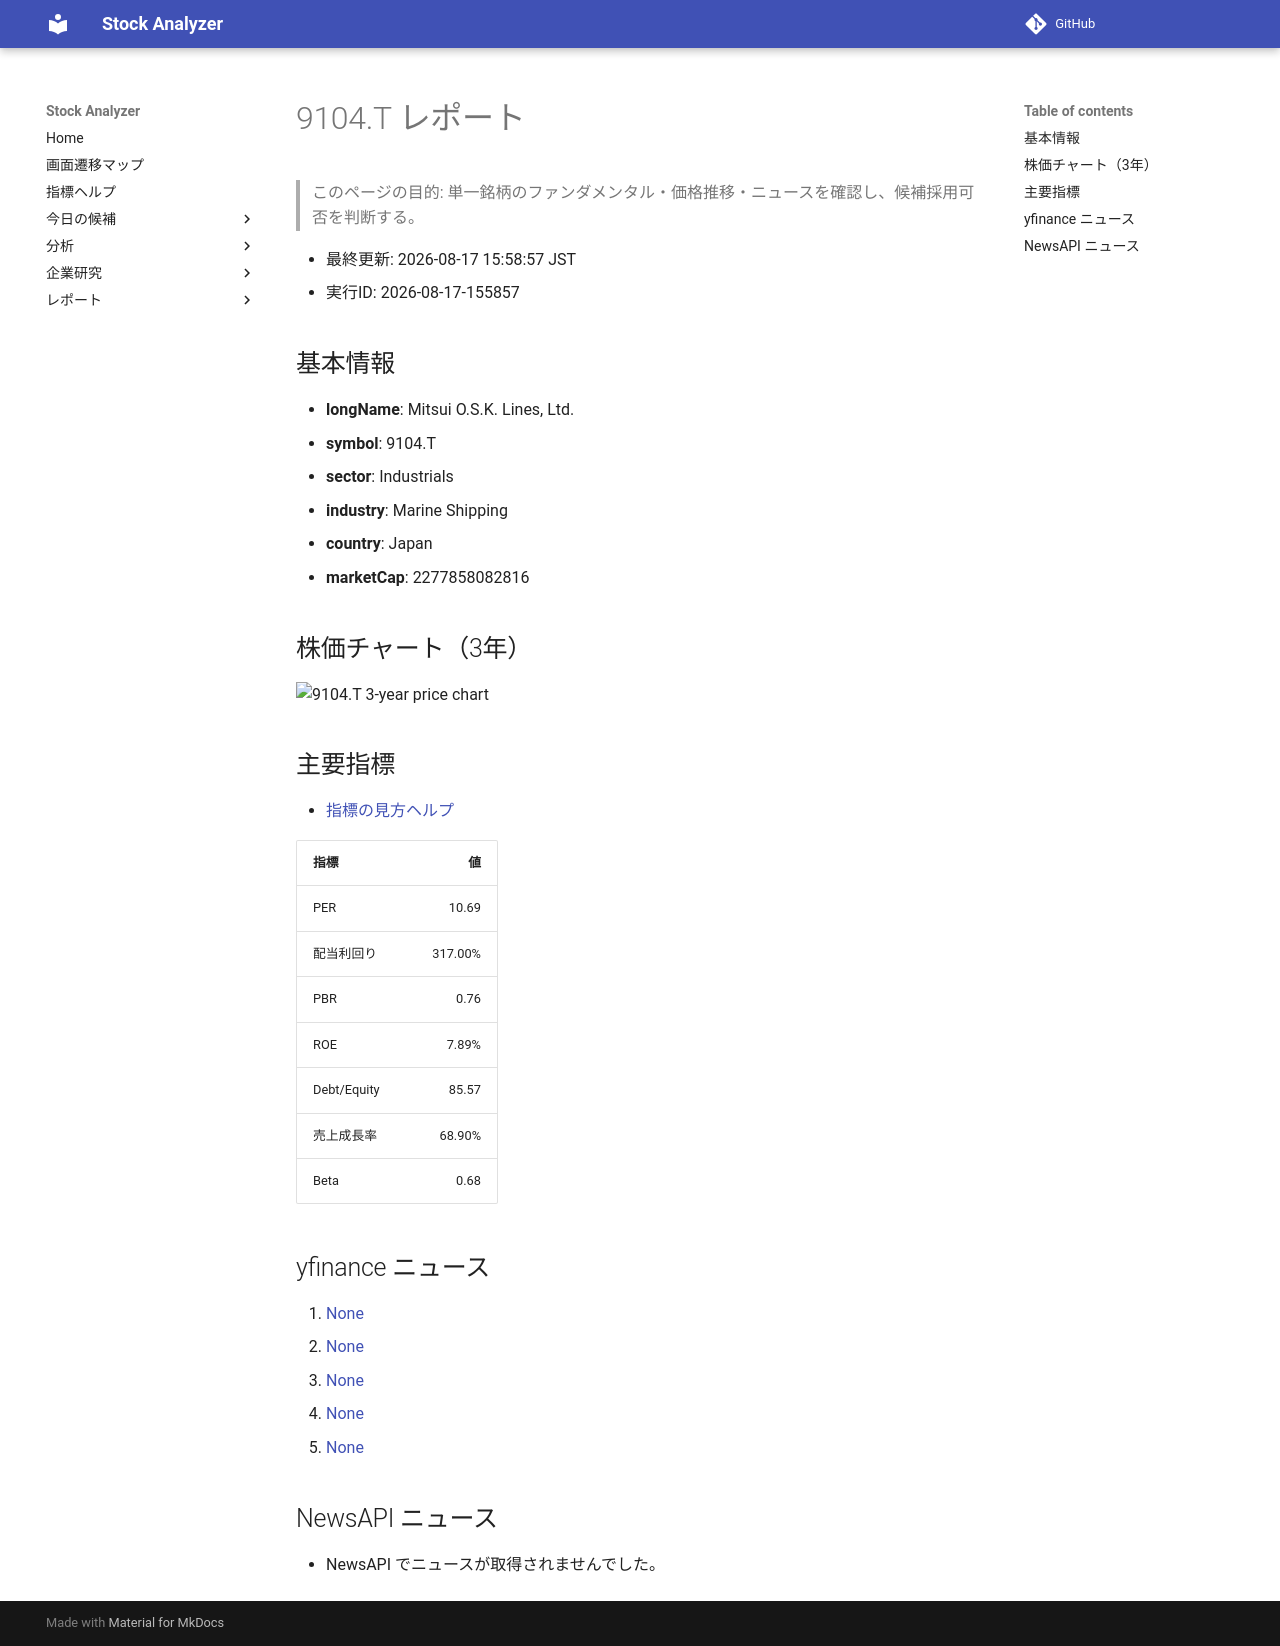

repository: Yumi-note/Making-APP · page: reports/2026-08-17/155857/9104_T/index.html · generator: mkdocs

# 9104.T レポート

> このページの目的: 単一銘柄のファンダメンタル・価格推移・ニュースを確認し、候補採用可否を判断する。

- 最終更新: 2026-08-17 15:58:57 JST
- 実行ID: 2026-08-17-155857

## 基本情報

- **longName**: Mitsui O.S.K. Lines, Ltd.
- **symbol**: 9104.T
- **sector**: Industrials
- **industry**: Marine Shipping
- **country**: Japan
- **marketCap**: 2277858082816

## 株価チャート（3年）

![9104.T 3-year price chart](9104_T_3y.png)

## 主要指標

- [指標の見方ヘルプ](../../../../indicators.md)

| 指標 | 値 |
|---|---:|
| PER | 10.69 |
| 配当利回り | 317.00% |
| PBR | 0.76 |
| ROE | 7.89% |
| Debt/Equity | 85.57 |
| 売上成長率 | 68.90% |
| Beta | 0.68 |

## yfinance ニュース

1. [None](None)
2. [None](None)
3. [None](None)
4. [None](None)
5. [None](None)

## NewsAPI ニュース

- NewsAPI でニュースが取得されませんでした。
